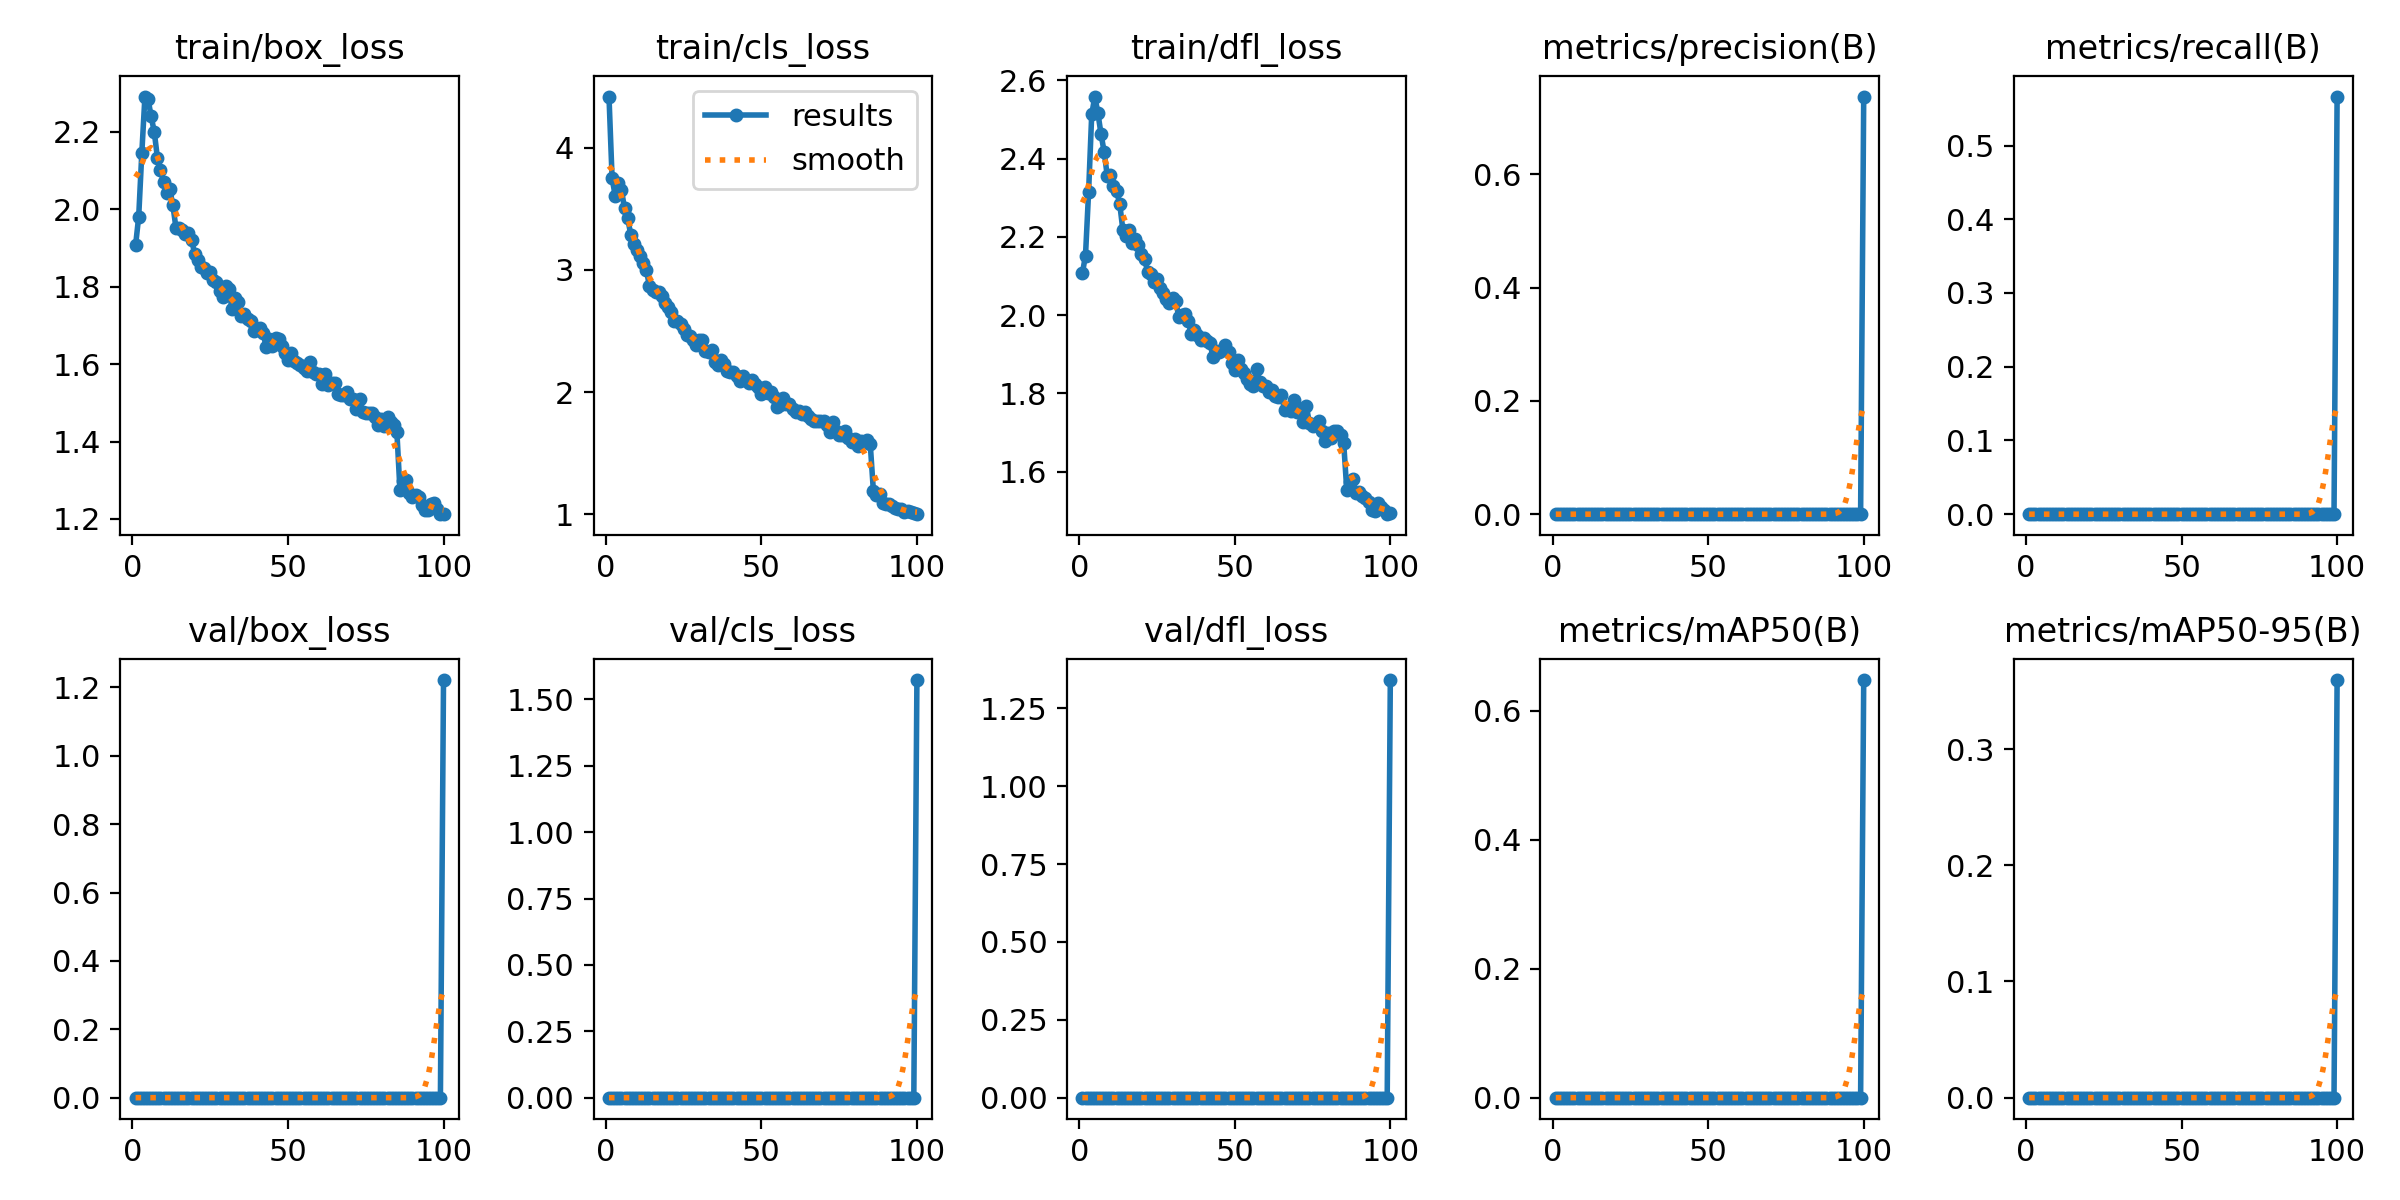

The file beside this chart, header and first rows:
epoch, time, train/box_loss, train/cls_loss, train/dfl_loss, metrics/precision(B), metrics/recall(B), metrics/mAP50(B), metrics/mAP50-95(B), val/box_loss, val/cls_loss, val/dfl_loss, lr/pg0, lr/pg1, lr/pg2
1, 108.1, 1.907, 4.42, 2.107, 0, 0, 0, 0, 0, 0, 0, 0.07016, 0.003316, 0.003316
2, 206, 1.98, 3.75, 2.152, 0, 0, 0, 0, 0, 0, 0, 0.04009, 0.006583, 0.006583
3, 302.6, 2.145, 3.607, 2.316, 0, 0, 0, 0, 0, 0, 0, 0.009962, 0.009785, 0.009785
4, 394.6, 2.29, 3.711, 2.513, 0, 0, 0, 0, 0, 0, 0, 0.009703, 0.009703, 0.009703
5, 486.1, 2.284, 3.655, 2.558, 0, 0, 0, 0, 0, 0, 0, 0.009604, 0.009604, 0.009604
6, 579.3, 2.239, 3.504, 2.515, 0, 0, 0, 0, 0, 0, 0, 0.009505, 0.009505, 0.009505
7, 676.6, 2.2, 3.425, 2.462, 0, 0, 0, 0, 0, 0, 0, 0.009406, 0.009406, 0.009406
8, 770.3, 2.133, 3.289, 2.417, 0, 0, 0, 0, 0, 0, 0, 0.009307, 0.009307, 0.009307
9, 864.9, 2.101, 3.214, 2.356, 0, 0, 0, 0, 0, 0, 0, 0.009208, 0.009208, 0.009208
10, 957.4, 2.069, 3.166, 2.359, 0, 0, 0, 0, 0, 0, 0, 0.009109, 0.009109, 0.009109
11, 1052, 2.042, 3.112, 2.329, 0, 0, 0, 0, 0, 0, 0, 0.00901, 0.00901, 0.00901
12, 1146, 2.051, 3.057, 2.317, 0, 0, 0, 0, 0, 0, 0, 0.008911, 0.008911, 0.008911
13, 1239, 2.009, 3, 2.284, 0, 0, 0, 0, 0, 0, 0, 0.008812, 0.008812, 0.008812
14, 1332, 1.95, 2.87, 2.218, 0, 0, 0, 0, 0, 0, 0, 0.008713, 0.008713, 0.008713
15, 1426, 1.951, 2.839, 2.203, 0, 0, 0, 0, 0, 0, 0, 0.008614, 0.008614, 0.008614
16, 1520, 1.945, 2.816, 2.218, 0, 0, 0, 0, 0, 0, 0, 0.008515, 0.008515, 0.008515
17, 1612, 1.937, 2.822, 2.185, 0, 0, 0, 0, 0, 0, 0, 0.008416, 0.008416, 0.008416
18, 1706, 1.939, 2.784, 2.193, 0, 0, 0, 0, 0, 0, 0, 0.008317, 0.008317, 0.008317
19, 1801, 1.921, 2.728, 2.18, 0, 0, 0, 0, 0, 0, 0, 0.008218, 0.008218, 0.008218
20, 1894, 1.884, 2.692, 2.157, 0, 0, 0, 0, 0, 0, 0, 0.008119, 0.008119, 0.008119
21, 1987, 1.869, 2.654, 2.144, 0, 0, 0, 0, 0, 0, 0, 0.00802, 0.00802, 0.00802
22, 2081, 1.851, 2.579, 2.109, 0, 0, 0, 0, 0, 0, 0, 0.007921, 0.007921, 0.007921
23, 2173, 1.849, 2.582, 2.104, 0, 0, 0, 0, 0, 0, 0, 0.007822, 0.007822, 0.007822
24, 2267, 1.834, 2.555, 2.084, 0, 0, 0, 0, 0, 0, 0, 0.007723, 0.007723, 0.007723
25, 2359, 1.838, 2.516, 2.092, 0, 0, 0, 0, 0, 0, 0, 0.007624, 0.007624, 0.007624
26, 2452, 1.816, 2.464, 2.07, 0, 0, 0, 0, 0, 0, 0, 0.007525, 0.007525, 0.007525
27, 2544, 1.812, 2.456, 2.056, 0, 0, 0, 0, 0, 0, 0, 0.007426, 0.007426, 0.007426
28, 2637, 1.787, 2.426, 2.041, 0, 0, 0, 0, 0, 0, 0, 0.007327, 0.007327, 0.007327
29, 2730, 1.772, 2.381, 2.031, 0, 0, 0, 0, 0, 0, 0, 0.007228, 0.007228, 0.007228
30, 2823, 1.8, 2.428, 2.043, 0, 0, 0, 0, 0, 0, 0, 0.007129, 0.007129, 0.007129
31, 2918, 1.793, 2.424, 2.037, 0, 0, 0, 0, 0, 0, 0, 0.00703, 0.00703, 0.00703
32, 3011, 1.742, 2.333, 1.995, 0, 0, 0, 0, 0, 0, 0, 0.006931, 0.006931, 0.006931
33, 3103, 1.771, 2.331, 2, 0, 0, 0, 0, 0, 0, 0, 0.006832, 0.006832, 0.006832
34, 3196, 1.76, 2.341, 2.002, 0, 0, 0, 0, 0, 0, 0, 0.006733, 0.006733, 0.006733
35, 3289, 1.725, 2.248, 1.985, 0, 0, 0, 0, 0, 0, 0, 0.006634, 0.006634, 0.006634
36, 3382, 1.729, 2.218, 1.952, 0, 0, 0, 0, 0, 0, 0, 0.006535, 0.006535, 0.006535
37, 3474, 1.717, 2.26, 1.962, 0, 0, 0, 0, 0, 0, 0, 0.006436, 0.006436, 0.006436
38, 3567, 1.711, 2.227, 1.948, 0, 0, 0, 0, 0, 0, 0, 0.006337, 0.006337, 0.006337
39, 3660, 1.684, 2.169, 1.937, 0, 0, 0, 0, 0, 0, 0, 0.006238, 0.006238, 0.006238
40, 3752, 1.689, 2.161, 1.941, 0, 0, 0, 0, 0, 0, 0, 0.006139, 0.006139, 0.006139
41, 3845, 1.693, 2.164, 1.933, 0, 0, 0, 0, 0, 0, 0, 0.00604, 0.00604, 0.00604
42, 3937, 1.679, 2.132, 1.929, 0, 0, 0, 0, 0, 0, 0, 0.005941, 0.005941, 0.005941
43, 4029, 1.644, 2.094, 1.893, 0, 0, 0, 0, 0, 0, 0, 0.005842, 0.005842, 0.005842
44, 4123, 1.664, 2.134, 1.909, 0, 0, 0, 0, 0, 0, 0, 0.005743, 0.005743, 0.005743
45, 4216, 1.645, 2.102, 1.905, 0, 0, 0, 0, 0, 0, 0, 0.005644, 0.005644, 0.005644
46, 4309, 1.668, 2.073, 1.91, 0, 0, 0, 0, 0, 0, 0, 0.005545, 0.005545, 0.005545
47, 4401, 1.665, 2.1, 1.923, 0, 0, 0, 0, 0, 0, 0, 0.005446, 0.005446, 0.005446
48, 4495, 1.646, 2.064, 1.906, 0, 0, 0, 0, 0, 0, 0, 0.005347, 0.005347, 0.005347
49, 4588, 1.628, 2.044, 1.878, 0, 0, 0, 0, 0, 0, 0, 0.005248, 0.005248, 0.005248
50, 4681, 1.611, 1.984, 1.859, 0, 0, 0, 0, 0, 0, 0, 0.005149, 0.005149, 0.005149
51, 4774, 1.628, 2.042, 1.885, 0, 0, 0, 0, 0, 0, 0, 0.00505, 0.00505, 0.00505
52, 4866, 1.607, 1.989, 1.863, 0, 0, 0, 0, 0, 0, 0, 0.004951, 0.004951, 0.004951
53, 4960, 1.603, 1.997, 1.852, 0, 0, 0, 0, 0, 0, 0, 0.004852, 0.004852, 0.004852
54, 5052, 1.597, 1.959, 1.837, 0, 0, 0, 0, 0, 0, 0, 0.004753, 0.004753, 0.004753
55, 5145, 1.589, 1.879, 1.825, 0, 0, 0, 0, 0, 0, 0, 0.004654, 0.004654, 0.004654
56, 5237, 1.581, 1.89, 1.818, 0, 0, 0, 0, 0, 0, 0, 0.004555, 0.004555, 0.004555
57, 5330, 1.605, 1.948, 1.863, 0, 0, 0, 0, 0, 0, 0, 0.004456, 0.004456, 0.004456
58, 5422, 1.579, 1.904, 1.828, 0, 0, 0, 0, 0, 0, 0, 0.004357, 0.004357, 0.004357
59, 5514, 1.574, 1.904, 1.819, 0, 0, 0, 0, 0, 0, 0, 0.004258, 0.004258, 0.004258
60, 5608, 1.574, 1.86, 1.819, 0, 0, 0, 0, 0, 0, 0, 0.004159, 0.004159, 0.004159
... 40 more rows
